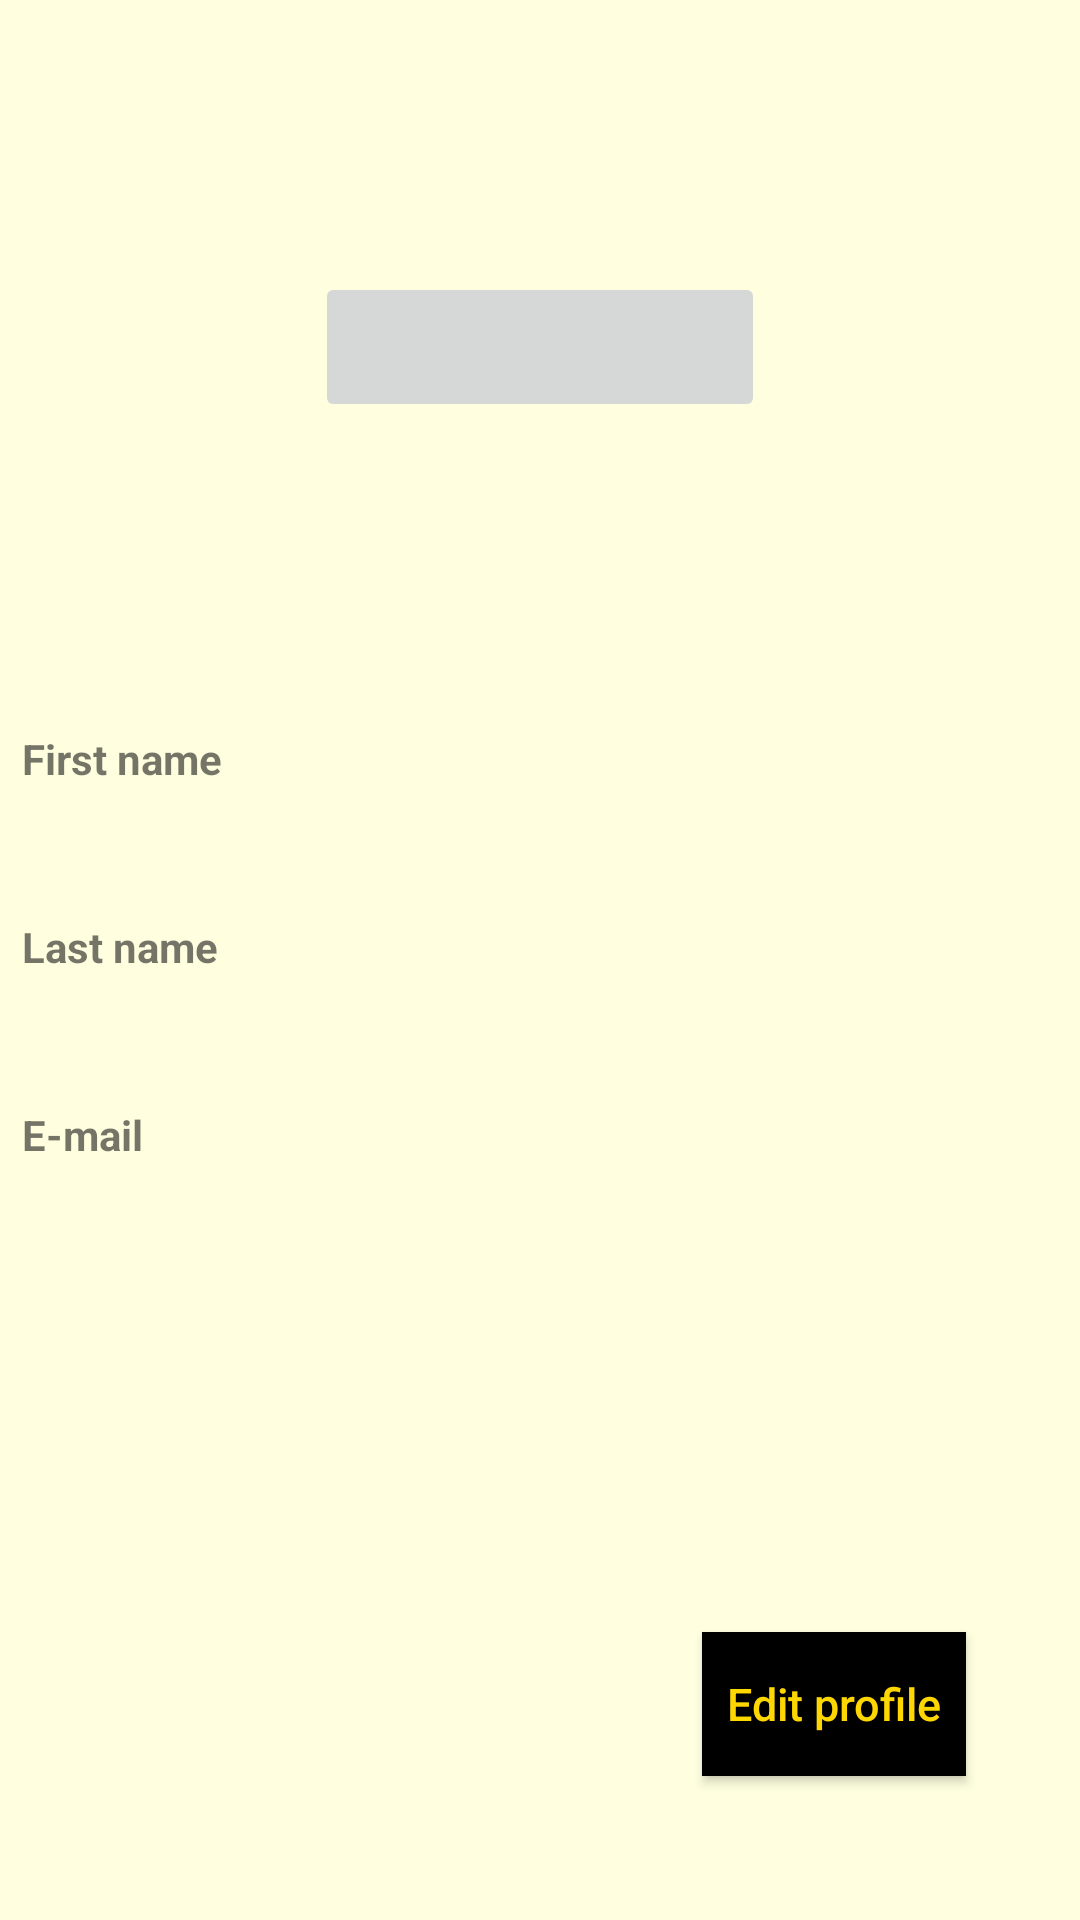

The Android layout XML behind this screen, and the referenced resources:
<!-- AndroidManifest.xml: application theme AppTheme -->
<!-- res/layout/activity_user_settings.xml -->
<?xml version="1.0" encoding="utf-8"?>
<androidx.constraintlayout.widget.ConstraintLayout xmlns:android="http://schemas.android.com/apk/res/android"
    xmlns:app="http://schemas.android.com/apk/res-auto"
    xmlns:tools="http://schemas.android.com/tools"
    android:layout_width="match_parent"
    android:layout_height="match_parent"
    android:background="@color/light_yellow"
    tools:context=".UserSettings.UserSettingsActivity">

    <TextView
        android:id="@+id/get_first_name"
        android:layout_width="250sp"
        android:layout_height="30sp"
        app:layout_constraintBottom_toTopOf="@+id/get_email"
        app:layout_constraintEnd_toEndOf="parent"
        app:layout_constraintHorizontal_bias="0.813"
        app:layout_constraintStart_toStartOf="parent"
        app:layout_constraintTop_toTopOf="parent"
        app:layout_constraintVertical_bias="0.872" />

    <TextView
        android:id="@+id/get_last_name"
        android:layout_width="250sp"
        android:layout_height="30sp"
        app:layout_constraintBottom_toBottomOf="parent"
        app:layout_constraintEnd_toEndOf="parent"
        app:layout_constraintHorizontal_bias="0.813"
        app:layout_constraintStart_toStartOf="parent"
        app:layout_constraintTop_toTopOf="parent"
        app:layout_constraintVertical_bias="0.6" />

    <TextView
        android:id="@+id/get_email"
        android:layout_width="250sp"
        android:layout_height="30sp"
        android:layout_marginBottom="40dp"
        app:layout_constraintBottom_toTopOf="@+id/get_last_name"
        app:layout_constraintEnd_toEndOf="parent"
        app:layout_constraintHorizontal_bias="0.813"
        app:layout_constraintStart_toStartOf="parent"
        app:layout_constraintTop_toTopOf="parent"
        app:layout_constraintVertical_bias="0.997" />

    <TextView
        android:id="@+id/first_name_text"
        android:layout_width="75sp"
        android:layout_height="30sp"
        android:text="First name"
        android:textStyle="bold"
        app:layout_constraintBottom_toBottomOf="parent"
        app:layout_constraintEnd_toStartOf="@+id/get_first_name"
        app:layout_constraintStart_toStartOf="parent"
        app:layout_constraintTop_toTopOf="parent"
        app:layout_constraintVertical_bias="0.399" />

    <TextView
        android:id="@+id/last_name_text"
        android:layout_width="75sp"
        android:layout_height="30sp"
        android:text="Last name"
        android:textStyle="bold"
        app:layout_constraintBottom_toTopOf="@+id/email_text"
        app:layout_constraintEnd_toStartOf="@+id/get_email"
        app:layout_constraintStart_toStartOf="parent"
        app:layout_constraintTop_toBottomOf="@+id/first_name_text" />

    <TextView
        android:id="@+id/email_text"
        android:layout_width="75sp"
        android:layout_height="30sp"
        android:text="E-mail"
        android:textStyle="bold"
        app:layout_constraintBottom_toBottomOf="parent"
        app:layout_constraintEnd_toStartOf="@+id/get_last_name"
        app:layout_constraintStart_toStartOf="parent"
        app:layout_constraintTop_toBottomOf="@+id/first_name_text"
        app:layout_constraintVertical_bias="0.283" />

    <Button
        android:id="@+id/edit_user_button"
        android:layout_width="wrap_content"
        android:layout_height="wrap_content"
        android:layout_marginBottom="48dp"
        android:onClick="editProfileButton"
        android:text="Edit profile"
        android:textAllCaps="false"
        android:textSize="15sp"
        app:layout_constraintBottom_toBottomOf="parent"
        app:layout_constraintEnd_toEndOf="parent"
        app:layout_constraintHorizontal_bias="0.86"
        app:layout_constraintStart_toStartOf="parent"
        android:background="@drawable/ripple_effect"
        android:textColor="@color/cold"/>

    <ImageButton
        android:id="@+id/user_image_button"
        android:layout_width="150dp"
        android:layout_height="50dp"
        android:onClick="editProfilePicture"
        app:layout_constraintBottom_toTopOf="@+id/get_first_name"
        app:layout_constraintEnd_toEndOf="parent"
        app:layout_constraintStart_toStartOf="parent"
        app:layout_constraintTop_toTopOf="parent" />

</androidx.constraintlayout.widget.ConstraintLayout>
<!-- resources referenced by this layout -->
<resources>
  <color name="cold">#FFD700</color>
  <color name="light_yellow">#FFFFE0</color>
  <!-- drawable ripple_effect (drawable) -->
  <?xml version="1.0" encoding="utf-8"?>
  <ripple xmlns:android="http://schemas.android.com/apk/res/android"
      android:color="#88FFFFFF"> 
  
      <item>
          <color android:color="@color/black"
              />
  
  
      </item>
      <item android:id="@android:id/mask">
          <shape android:shape="rectangle">
              <solid android:color="?android:colorAccent" />
              
          </shape>
      </item>
  </ripple>
  <style name="AppTheme" parent="Theme.AppCompat.Light.DarkActionBar">
          
          <item name="colorPrimary">@color/colorPrimary</item>
          <item name="colorPrimaryDark">@color/colorPrimaryDark</item>
          <item name="colorAccent">@color/colorAccent</item>
      </style>
  <color name="black">#000000</color>
  <color name="colorPrimary">#212121</color>
  <color name="colorPrimaryDark">#FFFFFF</color>
  <color name="colorAccent">#1a1a1a</color>
</resources>
